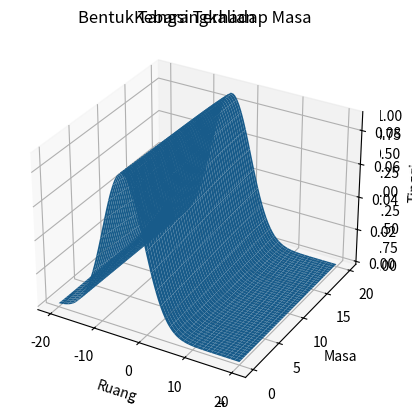

The script that saved this image:
import numpy as np
import matplotlib.pyplot as plt


class Q1:
    L = 4.0
    h = 1.0
    T = 10  # seconds in simulation
    dt = 1e-2

    def __init__(self):
        xs, ys = 0, 0
        # for i in [1, 2, 3, 4, 8, 16]:
        #     xs, ys = self.fourier_form(i)
        #     plt.show()
        xs, ys = self.fourier_form(16)
        plt.clf()
        self.plot_wave(xs, ys, 16)
        plt.show()

    def fourier_form(self, J=16):
        self.J = J
        j = np.arange(J)
        xs = np.linspace(0, self.L, 100)
        ys1 = self.f(xs)
        plt.title(f"J = {J}")
        plt.plot(xs, ys1)

        ys2 = np.sum(
            [self.a(k, xs, ys1) * np.sin(k * np.pi * xs / self.L) for k in j],
            axis=0,
        )
        plt.plot(xs, ys2)

        return xs, ys2

    def a(self, k, xs, ys):
        dx = xs[1] - xs[0]
        return 2 / self.L * np.sum([ys * np.sin(k * np.pi * xs / self.L) * dx])

    def plot_wave(self, xs, fx0, J):
        self.J = J
        j = np.arange(J)
        T = int(self.T / self.dt)
        ft = np.zeros((T, len(xs)))
        ft_t = np.zeros((T, len(xs)))
        ft[0] = fx0
        for t in range(1, T):
            fx_xx = -np.sum(
                [
                    self.a(k, xs, ft[t - 1])
                    * (k * np.pi / self.L) ** 2
                    * np.sin(k * np.pi * xs / self.L)
                    for k in j
                ],
                axis=0,
            )
            # kaedah Euler
            ft_t[t] = ft_t[t - 1] + fx_xx * self.dt
            ft[t] = ft[t - 1] + ft_t[t] * self.dt

        ax = plt.axes(projection="3d")
        x, y = np.meshgrid(xs, np.arange(T) * self.dt)
        ax.plot_surface(x, y, ft)
        ax.set_title("Bentuk Tangsi Terhadap Masa")
        ax.set_xlabel("Ruang")
        ax.set_ylabel("Masa")
        ax.set_zlabel("Tinggi")

    def f(self, xs):
        return np.vectorize(
            lambda x: (2 * self.h / self.L) * x
            if x < self.L / 2
            else 2 - (2 * self.h / self.L) * x
        )(xs)


class Q2:
    hbar, mass = 1, 1
    a = -1j * hbar / 2 / mass
    b = 0
    c = -1j * hbar  # to be multiplied with V
    h, k = 0.5, 0.1
    T = 20  # seconds of simulation

    def __init__(self):
        xs = np.arange(-20, 20 + self.h, self.h)
        ts = int(self.T / self.k)
        us = np.zeros((ts, len(xs)), complex)
        us[0] = np.vectorize(self.f0)(xs)
        us[0] /= np.trapz(abs(us[0]) ** 2, xs) ** 0.5

        for t in range(1, ts):
            usp = us[t - 1]
            us[t] = (np.linalg.inv(self.CN_mat(xs)) @ [usp[0], *usp, usp[-1]])[1:-1]
            us[t] /= np.trapz(abs(us[t]) ** 2, xs) ** 0.5

        ax = plt.axes(projection="3d")
        ax.set_title("Kebarangkalian")
        ax.set_xlabel("Ruang")
        ax.set_ylabel("Masa")
        x, y = np.meshgrid(xs, np.arange(ts) * self.k)
        ax.plot_surface(x, y, abs(us) ** 2)
        plt.show()

    def f0(self, x):
        # Fungsi gelombang dengan nilai momentum, k=4
        return (10) ** 0.5 / 20 * np.exp(-(x + 5) * (x + 5 - 320j) / 80)

    def CN_mat(self, xs):
        xs = [xs[0], *xs, xs[-1]]
        mat = np.zeros((len(xs), len(xs)), complex)
        tridi00 = np.array(np.diag_indices_from(mat))
        tridi_1 = (tridi00.T + [1, 0]).T[:, :-1]
        tridi01 = (tridi00.T + [0, 1]).T[:, :-1]
        mat[tridi00[0], tridi00[1]] = np.vectorize(self.B)(xs)
        mat[tridi_1[0], tridi_1[1]] = np.vectorize(self.A)(xs[1:])
        mat[tridi01[0], tridi01[1]] = np.vectorize(self.C)(xs[:-1])
        return mat

    def A(self, _):
        return 2 * self.k * self.a + self.k * self.h * self.b

    def B(self, x):
        return (
            4 * self.h**2
            - 4 * self.k * self.a
            + 2 * self.h**2 * self.k * self.c * self.V(x)
        )

    def C(self, _):
        return 2 * self.k * self.a - self.k * self.h * self.b

    def D(self, u3):
        return np.sum(self.coeffs(u3[1]) * u3)

    def coeffs(self, x):
        return np.array(
            [self.A(x), self.B(x), self.C(x)],
            complex,
        )

    def V(self, x):
        # return 0
        return 0 if abs(x - 50) < 3 else 100


if __name__ == "__main__":
    Q1()
    Q2()
